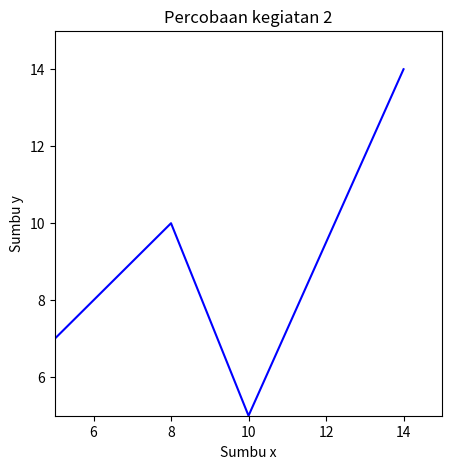

Python code for this plot:
import matplotlib.pyplot as plt
import numpy as np

xpoints = np.array([1, 8, 10, 14])
ypoints = np.array([3, 10, 5, 14])

plt.figure(figsize=(5, 5))
plt.plot(xpoints, ypoints, color='blue')
plt.xlim([5, 15])
plt.ylim([5, 15])
plt.title('Percobaan kegiatan 2')
plt.xlabel('Sumbu x')
plt.ylabel('Sumbu y')
plt.show()
